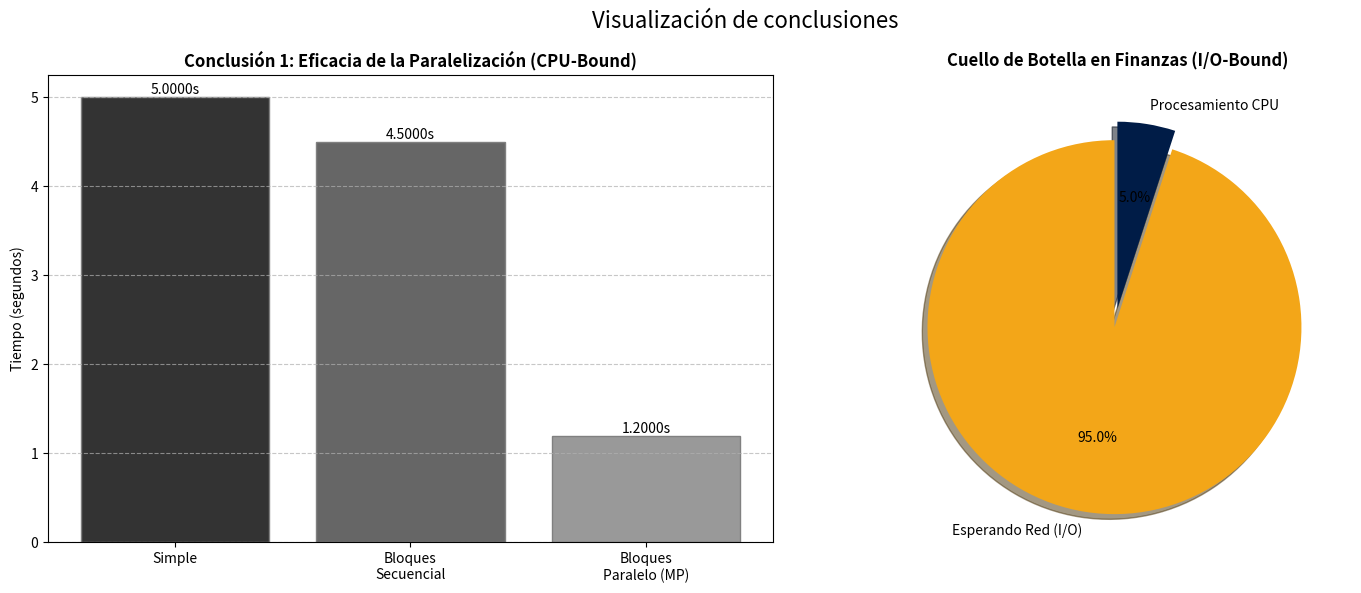

The script that saved this image:
import matplotlib.pyplot as plt

# Recuperamos los tiempos de la parte de matrices (Valores simulados ya que las variables no estan definidas en el snippet)
# Asumiendo valores de ejemplo basados en la descripción del gráfico
tiempo_simple = 5.0
tiempo_bloques_sec = 4.5
tiempo_bloques_par = 1.2

tiempos_matrices = [tiempo_simple, tiempo_bloques_sec, tiempo_bloques_par]
etiquetas_matrices = ['Simple', 'Bloques\nSecuencial', 'Bloques\nParalelo (MP)']
colores_matrices = ['#333333', '#666666', '#999999'] # Escala de grises Carlemany

# Output de cProfile
labels_finanzas = ['Esperando Red (I/O)', 'Procesamiento CPU']
sizes_finanzas = [95, 5] # 1.6s descarga vs ms proceso)
colores_finanzas = ['#F3A618', '#001C47'] # Colores divergentes Carlemany

# Figura
fig, (ax1, ax2) = plt.subplots(1, 2, figsize=(15, 6))

# Matrices (eficacia del Multiprocessing)
bars = ax1.bar(etiquetas_matrices, tiempos_matrices, color=colores_matrices, edgecolor='grey')
ax1.set_ylabel('Tiempo (segundos)')
ax1.set_title('Conclusión 1: Eficacia de la Paralelización (CPU-Bound)', fontsize=12, fontweight='bold')
ax1.grid(axis='y', linestyle='--', alpha=0.7)

# Añadir el valor encima de las barras
for bar in bars:
    height = bar.get_height()
    ax1.text(bar.get_x() + bar.get_width()/2., height,
             f'{height:.4f}s',
             ha='center', va='bottom')

# segundo gráfico justificación I/O Bound
# explode debe ser una tupla de longitud igual a sizes_finanzas
# sizes_finanzas tiene 2 elementos, el código del usuario tenía una tupla de 2 elementos tambien.
explode = (0.1, 0) 

ax2.pie(sizes_finanzas, labels=labels_finanzas, autopct='%1.1f%%',
        startangle=90, colors=colores_finanzas, explode=explode, shadow=True)
ax2.set_title('Cuello de Botella en Finanzas (I/O-Bound)', fontsize=12, fontweight='bold')

# Ajuste final
plt.suptitle('Visualización de conclusiones', fontsize=16)
plt.tight_layout()
plt.show()
